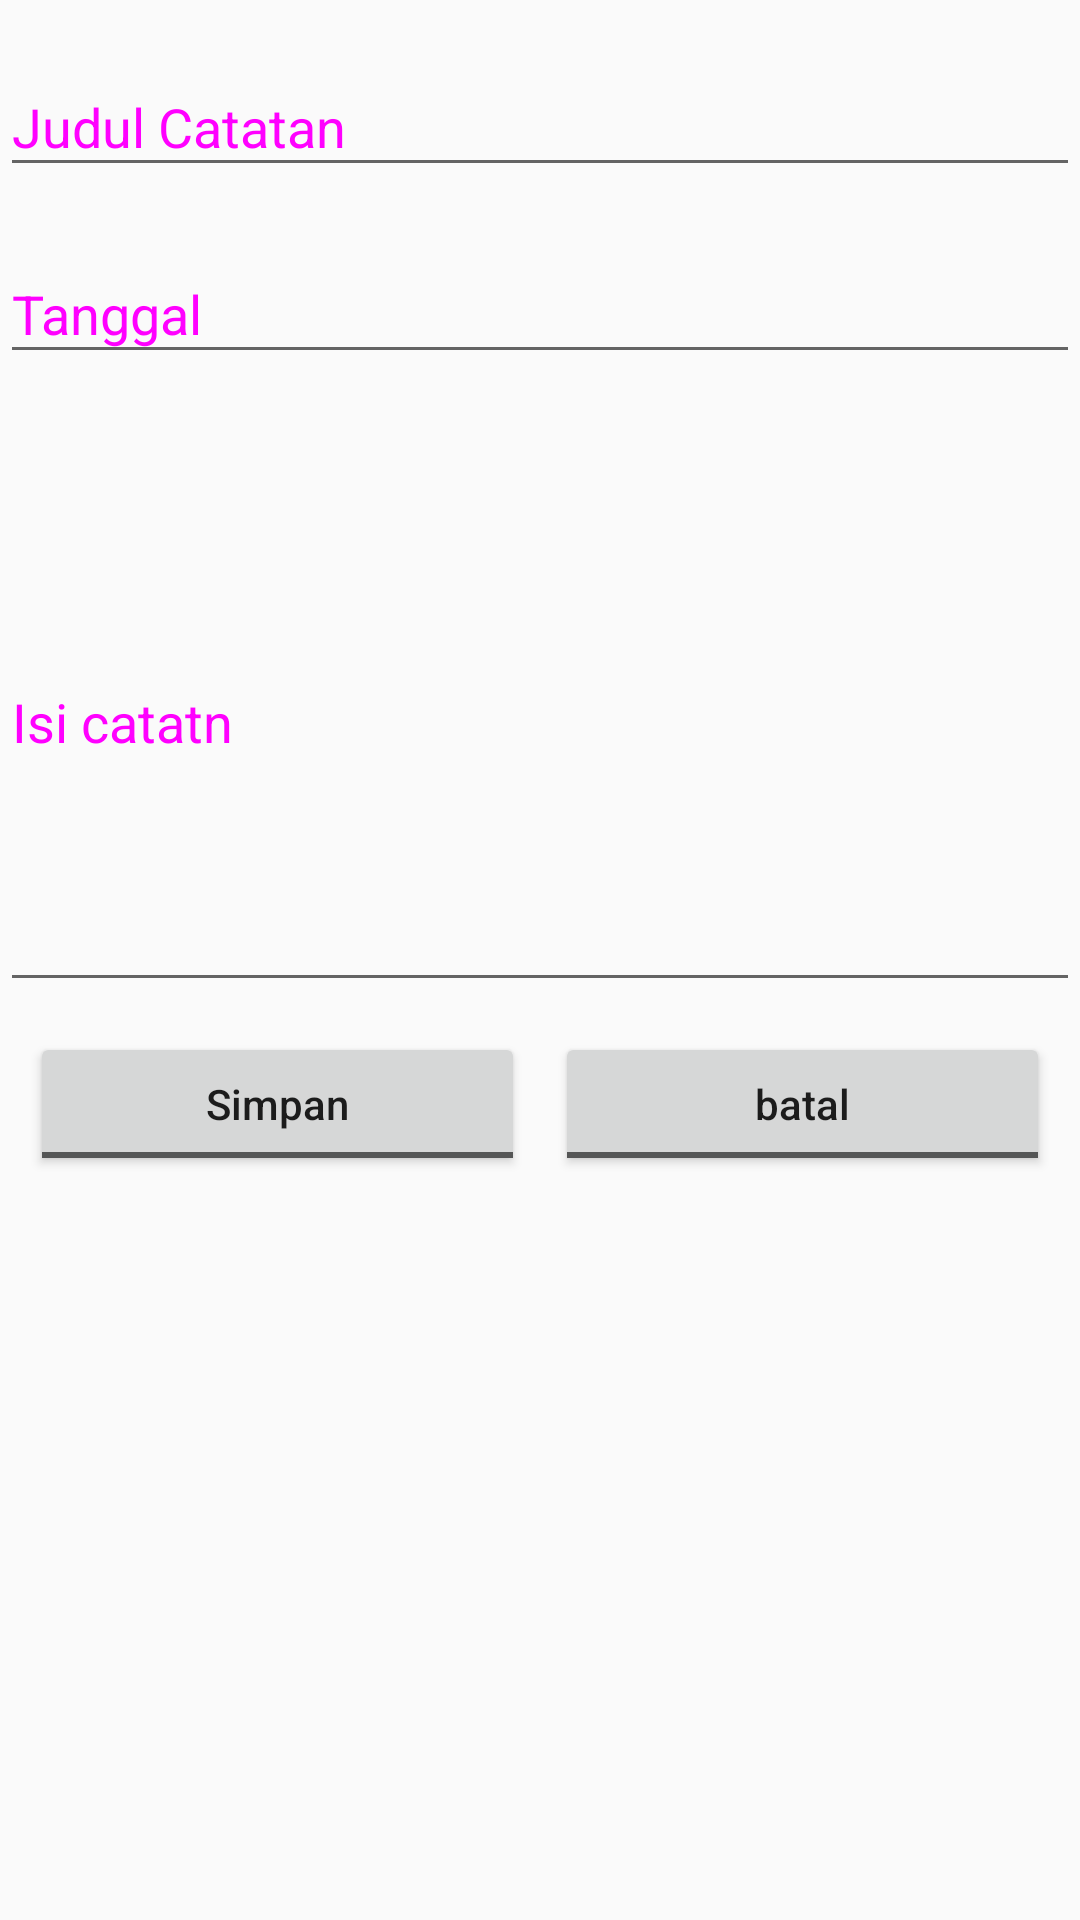

The Android layout XML behind this screen, and the referenced resources:
<!-- AndroidManifest.xml: application theme Theme.Notnote -->
<!-- res/layout/activity_tambah_catatan.xml -->
<?xml version="1.0" encoding="utf-8"?>
<LinearLayout xmlns:android="http://schemas.android.com/apk/res/android"
    xmlns:tools="http://schemas.android.com/tools"
    xmlns:app="http://schemas.android.com/apk/res-auto"
    android:orientation="vertical"
    android:layout_width="match_parent"
    android:layout_height="match_parent"
    android:background="@drawable/bg"
    tools:context=".TambahCatatanActivity">
    

    <com.google.android.material.textfield.TextInputLayout
        android:layout_width="match_parent"
        android:layout_height="wrap_content"
        app:boxCornerRadiusTopStart="10dp"
        app:boxCornerRadiusTopEnd="10dp"
        app:boxCornerRadiusBottomStart="10dp"
        app:boxCornerRadiusBottomEnd="10dp"
        android:layout_marginTop="10dp"
        android:theme="@style/Widget.Material3.TextInputLayout.OutlinedBox">

        <EditText
            android:id="@+id/etJudul"
            android:layout_width="match_parent"
            android:layout_height="wrap_content"
            android:inputType="textCapSentences"
            android:hint="Judul Catatan"
            android:autofillHints="Judul Catatan" />

    </com.google.android.material.textfield.TextInputLayout>

    <com.google.android.material.textfield.TextInputLayout
        android:layout_width="match_parent"
        android:layout_height="wrap_content"
        android:layout_marginTop="10dp"
        app:boxCornerRadiusTopStart="10dp"
        app:boxCornerRadiusTopEnd="10dp"
        app:boxCornerRadiusBottomStart="10dp"
        app:boxCornerRadiusBottomEnd="10dp"
        android:theme="@style/Widget.Material3.TextInputLayout.OutlinedBox">

        <EditText
            android:id="@+id/etTanggalBuat"
            android:layout_width="match_parent"
            android:layout_height="wrap_content"
            android:inputType="date"
            android:hint="Tanggal"
            android:autofillHints="Tanggal Buat" />

    </com.google.android.material.textfield.TextInputLayout>

    <com.google.android.material.textfield.TextInputLayout
        android:layout_width="match_parent"
        android:layout_height="wrap_content"
        android:inputType="textMultiLine"
        android:lines="6"
        app:boxCornerRadiusTopStart="10dp"
        app:boxCornerRadiusTopEnd="10dp"
        app:boxCornerRadiusBottomStart="10dp"
        app:boxCornerRadiusBottomEnd="10dp"
        android:layout_marginTop="10dp"
        android:theme="@style/Widget.Material3.TextInputLayout.OutlinedBox">

        <EditText
            android:id="@+id/etIsiCatatan"
            android:layout_width="match_parent"
            android:layout_height="wrap_content"
            android:inputType="textMultiLine"
            android:lines="8"
            android:hint="Isi catatn"
            android:autofillHints="Isi Catatan" />

    </com.google.android.material.textfield.TextInputLayout>

    <LinearLayout
        android:layout_width="match_parent"
        android:layout_height="wrap_content"
        android:layout_marginTop="10dp"
        android:paddingHorizontal="10dp"
        android:orientation="horizontal">

        <Button
            android:id="@+id/btnSimpan"
            style="@android:style/Widget.Material.Light.Button.Toggle"
            android:layout_width="0dp"
            android:layout_height="wrap_content"
            android:layout_weight="1"
            android:text="Simpan"
            android:textAllCaps="false" />

        <Button
            android:id="@+id/btnBatal"
            style="@android:style/Widget.Material.Light.Button.Toggle"
            android:layout_width="0dp"
            android:layout_height="wrap_content"
            android:layout_marginStart="10dp"
            android:layout_weight="1"
            android:text="batal"
            android:textAllCaps="false" />

    </LinearLayout>

</LinearLayout>
<!-- resources referenced by this layout -->
<resources>
  <style name="Theme.Notnote" parent="Theme.AppCompat.Light.NoActionBar">
          
          <item name="colorPrimary">@color/purple_500</item>
          <item name="colorPrimaryVariant">@color/purple_700</item>
          <item name="colorOnPrimary">@color/white</item>
          
          <item name="colorSecondary">@color/teal_200</item>
          <item name="colorSecondaryVariant">@color/teal_700</item>
          <item name="colorOnSecondary">@color/black</item>
          
          <item name="android:statusBarColor" tools:targetApi="l">?attr/colorPrimaryVariant</item>
          
      </style>
  <!-- not gathered from this repository: default colours our renderer supplied (Android Studio template values) -->
  <color name="purple_500">#FF6200EE</color>
  <color name="purple_700">#FF3700B3</color>
  <color name="teal_200">#FF03DAC5</color>
  <color name="teal_700">#FF018786</color>
  <color name="black">#FF000000</color>
  <color name="white">#FFFFFFFF</color>
</resources>
